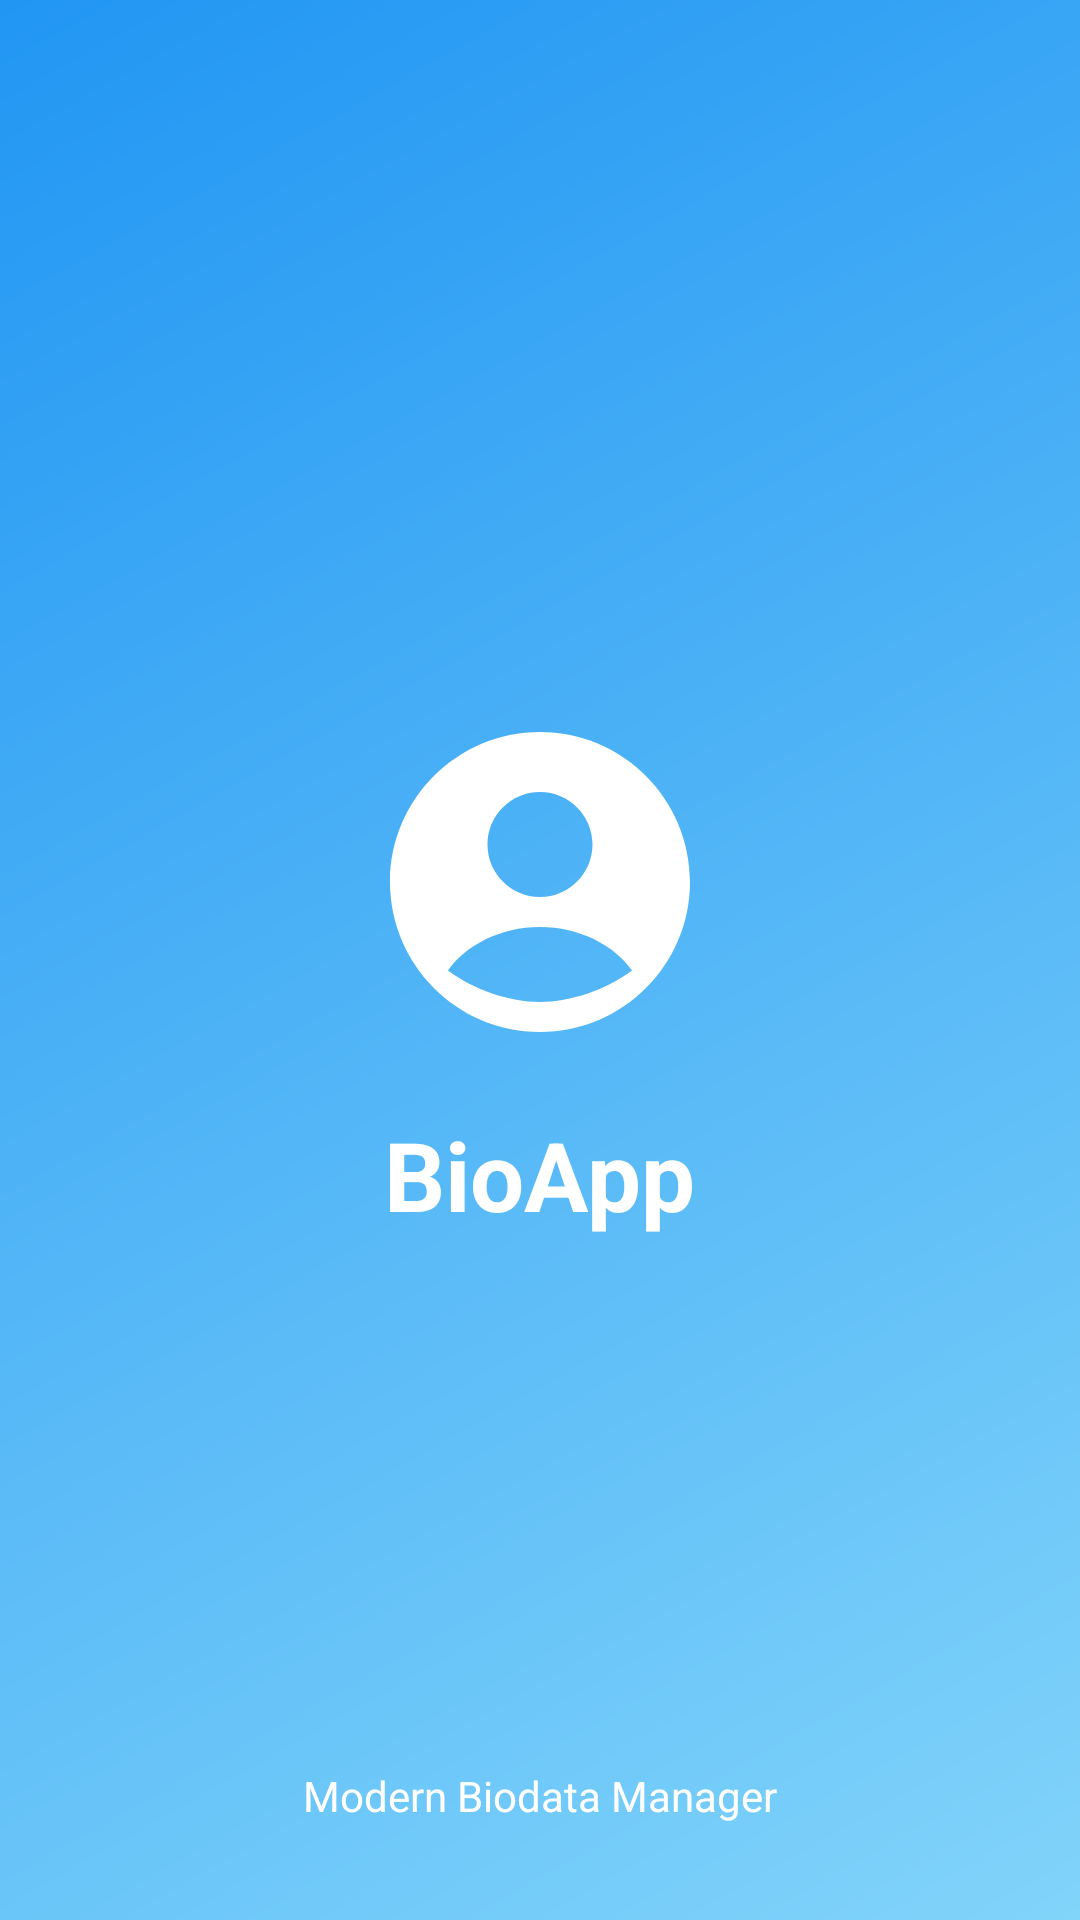

Here is an Android app screen rendered from its layout file. Give the layout XML and the strings, colors and styles it references.
<!-- AndroidManifest.xml: application theme Theme.Biodata -->
<!-- res/layout/activity_splash.xml -->
<?xml version="1.0" encoding="utf-8"?>
<androidx.constraintlayout.widget.ConstraintLayout xmlns:android="http://schemas.android.com/apk/res/android"
    xmlns:app="http://schemas.android.com/apk/res-auto"
    android:layout_width="match_parent"
    android:layout_height="match_parent"
    android:background="@drawable/bg_gradient_sky">

    <ImageView
        android:id="@+id/ivLogo"
        android:layout_width="120dp"
        android:layout_height="120dp"
        app:layout_constraintBottom_toBottomOf="parent"
        app:layout_constraintEnd_toEndOf="parent"
        app:layout_constraintStart_toStartOf="parent"
        app:layout_constraintTop_toTopOf="parent"
        app:layout_constraintVertical_bias="0.45"
        android:src="@drawable/ic_bio_logo" />

    <TextView
        android:id="@+id/tvAppName"
        android:layout_width="wrap_content"
        android:layout_height="wrap_content"
        android:layout_marginTop="16dp"
        android:text="BioApp"
        android:textColor="@color/white"
        android:textSize="32sp"
        android:textStyle="bold"
        app:layout_constraintEnd_toEndOf="parent"
        app:layout_constraintStart_toStartOf="parent"
        app:layout_constraintTop_toBottomOf="@id/ivLogo" />

    <TextView
        android:layout_width="wrap_content"
        android:layout_height="wrap_content"
        android:layout_marginBottom="32dp"
        android:text="Modern Biodata Manager"
        android:textColor="@color/white"
        android:textSize="14sp"
        app:layout_constraintBottom_toBottomOf="parent"
        app:layout_constraintEnd_toEndOf="parent"
        app:layout_constraintStart_toStartOf="parent" />

</androidx.constraintlayout.widget.ConstraintLayout>
<!-- resources referenced by this layout -->
<resources>
  <color name="white">#FFFFFFFF</color>
  <!-- drawable bg_gradient_sky (drawable) -->
  <?xml version="1.0" encoding="utf-8"?>
  <shape xmlns:android="http://schemas.android.com/apk/res/android"
      android:shape="rectangle">
      <gradient
          android:angle="135"
          android:endColor="@color/sky_blue_dark"
          android:startColor="@color/sky_blue_medium"
          android:type="linear" />
  </shape>
  <!-- drawable ic_bio_logo (drawable) -->
  <vector xmlns:android="http://schemas.android.com/apk/res/android"
      android:width="120dp"
      android:height="120dp"
      android:viewportWidth="24"
      android:viewportHeight="24">
      <path
          android:fillColor="@color/white"
          android:pathData="M12,2C6.48,2 2,6.48 2,12s4.48,10 10,10 10,-4.48 10,-10S17.52,2 12,2zM12,6c1.93,0 3.5,1.57 3.5,3.5S13.93,13 12,13s-3.5,-1.57 -3.5,-3.5S10.07,6 12,6zM12,20c-2.03,0 -4.43,-0.82 -6.14,-2.1C7.02,16.23 9.38,15 12,15s4.98,1.23 6.14,2.9c-1.71,1.28 -4.11,2.1 -6.14,2.1z" />
  </vector>
  <style name="Theme.Biodata" parent="Base.Theme.Biodata" />
  <color name="sky_blue_dark">#2196F3</color>
  <color name="sky_blue_medium">#81D4FA</color>
  <style name="Base.Theme.Biodata" parent="Theme.Material3.DayNight.NoActionBar">
          
          <item name="colorPrimary">@color/sky_blue_dark</item>
          <item name="colorSecondary">@color/sky_blue_medium</item>
          <item name="android:statusBarColor">@color/sky_blue_dark</item>
      </style>
</resources>
